Dataset: processed (GitHub, CKAbundant/Project). Classes: bulbasaur, charmander, mewtwo, pikachu, squirtle.

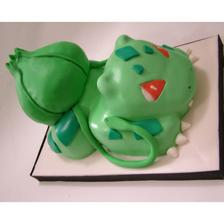
Label: bulbasaur

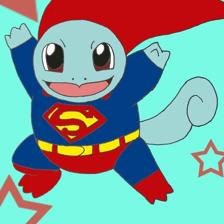
Label: squirtle

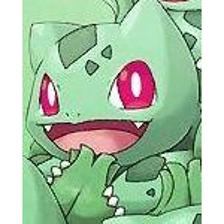
Label: bulbasaur

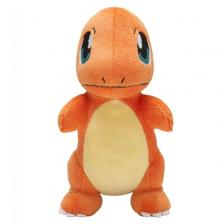
Label: charmander

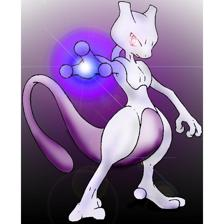
Label: mewtwo

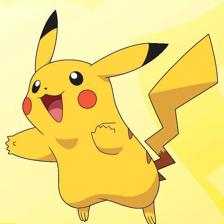
Label: pikachu
